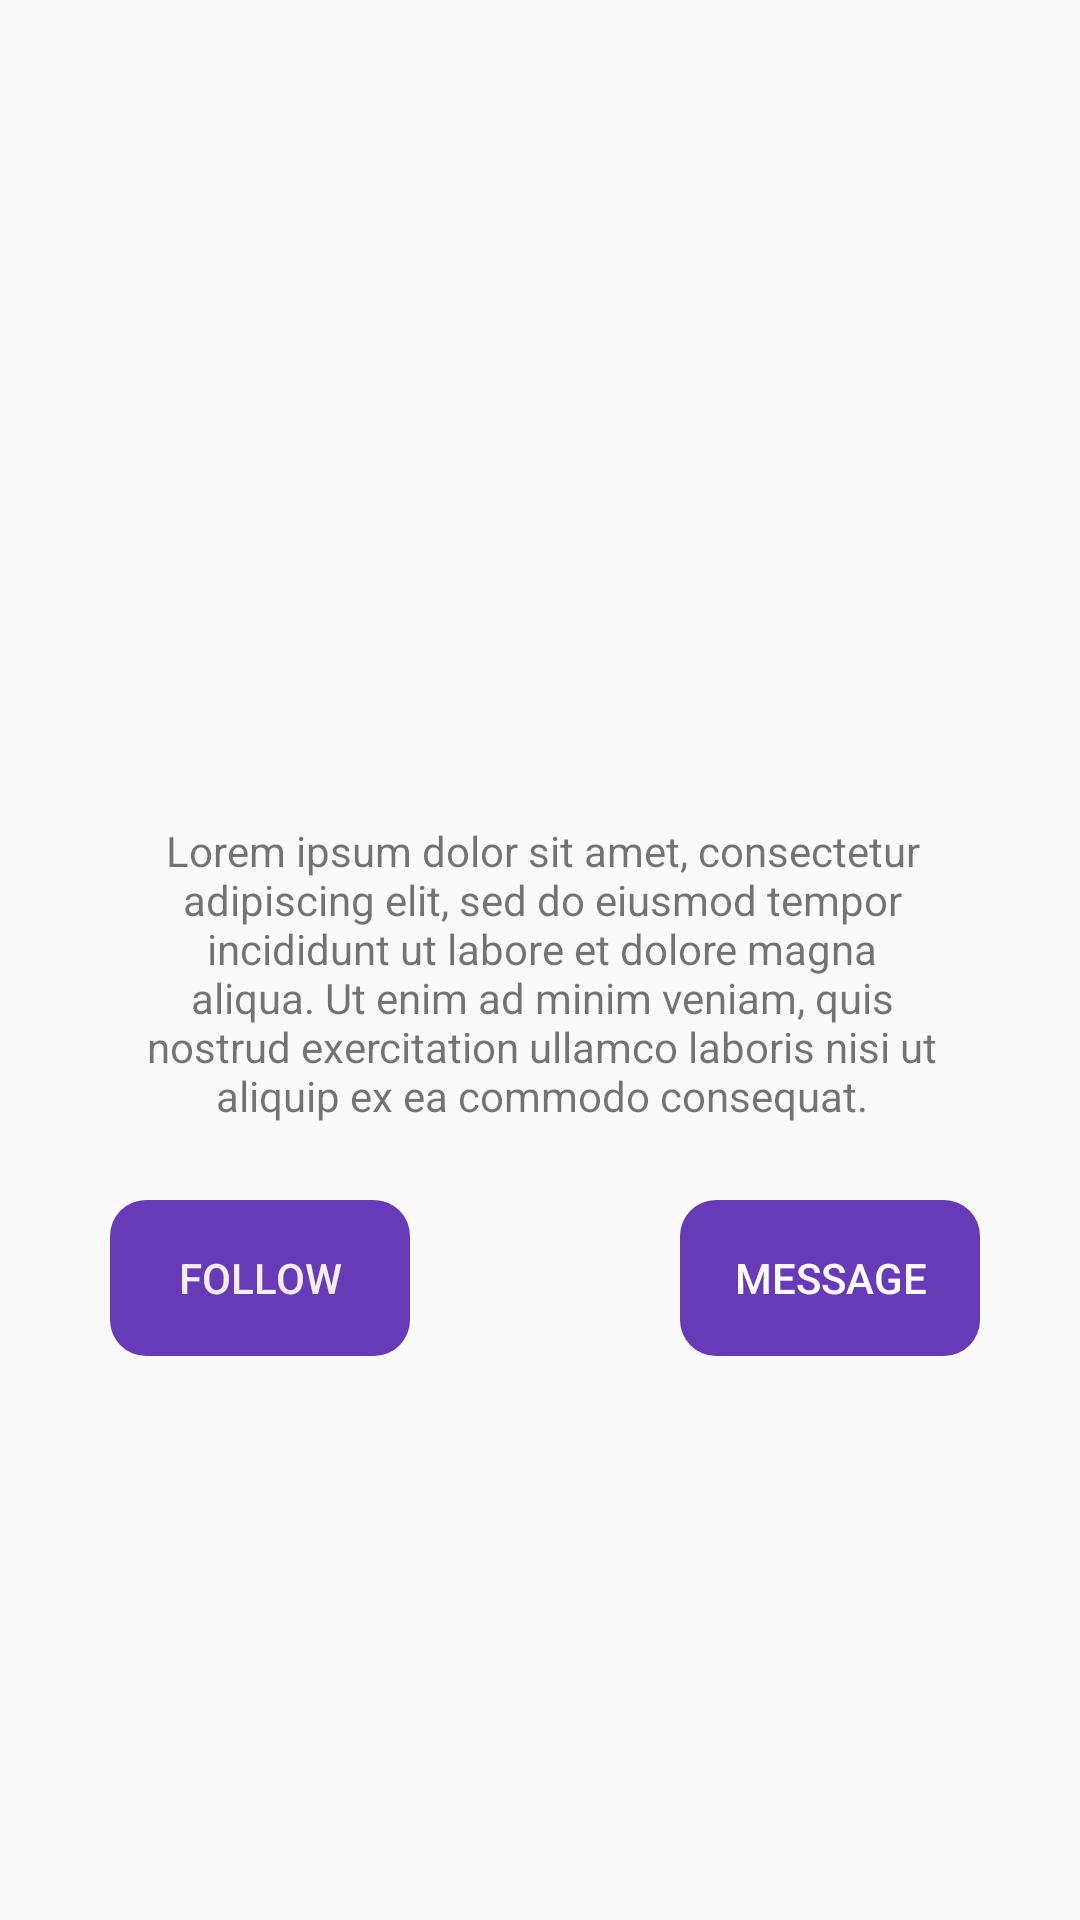

Produce the Android XML layout that renders to this screen, including the resource entries it uses.
<!-- AndroidManifest.xml: activity theme Theme.AppCompat.Light.DarkActionBar -->
<!-- res/layout/activity_main.xml -->
<?xml version="1.0" encoding="utf-8"?>

<androidx.constraintlayout.widget.ConstraintLayout xmlns:android="http://schemas.android.com/apk/res/android"
    xmlns:app="http://schemas.android.com/apk/res-auto"
    xmlns:tools="http://schemas.android.com/tools"
    android:layout_width="match_parent"
    android:layout_height="match_parent"
    android:layout_marginLeft="32dp"
    android:layout_marginTop="8dp"
    android:layout_marginRight="32dp"
    tools:context=".MainActivity">

    <EditText
        android:id="@+id/editTextText2"
        style="@style/Widget.AppCompat.EditText"
        android:layout_width="wrap_content"
        android:layout_height="wrap_content"
        android:layout_marginTop="215dp"
        android:layout_marginBottom="460dp"
        android:background="@android:color/transparent"
        android:ems="10"
        android:inputType="text"
        android:text="Hello World!"
        android:textAlignment="center"
        android:textSize="36sp"
        android:textStyle="bold"
        app:layout_constraintBottom_toBottomOf="parent"
        app:layout_constraintEnd_toEndOf="parent"
        app:layout_constraintStart_toStartOf="parent"
        app:layout_constraintTop_toTopOf="parent" />

    <Button
        android:id="@+id/followButton"
        style="@style/Widget.AppCompat.Button.Borderless.Colored"
        android:layout_width="100dp"
        android:layout_height="52dp"
        android:layout_marginStart="30dp"
        android:layout_marginTop="400dp"
        android:layout_marginEnd="217dp"
        android:background="@drawable/curved_button"
        android:text="Follow"
        android:textColor="#F4EEEE"
        app:layout_constraintEnd_toEndOf="parent"
        app:layout_constraintStart_toStartOf="parent"
        app:layout_constraintTop_toTopOf="parent" />

    <Button
        android:id="@+id/messageButton"
        style="@style/Widget.AppCompat.Button.Borderless"
        android:layout_width="100dp"
        android:layout_height="52dp"
        android:layout_marginStart="220dp"
        android:layout_marginTop="400dp"
        android:layout_marginEnd="27dp"
        android:background="@drawable/curved_button"
        android:text="Message"
        android:textColor="#FDFDFD"
        app:layout_constraintEnd_toEndOf="parent"
        app:layout_constraintStart_toStartOf="parent"
        app:layout_constraintTop_toTopOf="parent" />

    <TextView
        android:id="@+id/textView"
        android:layout_width="264dp"
        android:layout_height="108dp"
        android:layout_marginStart="42dp"
        android:layout_marginTop="274dp"
        android:layout_marginEnd="41dp"
        android:text="Lorem ipsum dolor sit amet, consectetur adipiscing elit, sed do eiusmod tempor incididunt ut labore et dolore magna aliqua. Ut enim ad minim veniam, quis nostrud exercitation ullamco laboris nisi ut aliquip ex ea commodo consequat."
        android:textAlignment="center"
        app:layout_constraintEnd_toEndOf="parent"
        app:layout_constraintStart_toStartOf="parent"
        app:layout_constraintTop_toTopOf="parent" />

    <ImageView
        android:id="@+id/imageView"
        android:layout_width="124dp"
        android:layout_height="120dp"
        android:layout_gravity="center_horizontal"
        android:layout_marginStart="112dp"
        android:layout_marginTop="69dp"
        android:layout_marginEnd="111dp"
        android:src="@android:drawable/sym_def_app_icon"
        app:layout_constraintEnd_toEndOf="parent"
        app:layout_constraintStart_toStartOf="parent"
        app:layout_constraintTop_toTopOf="parent" />

</androidx.constraintlayout.widget.ConstraintLayout>
<!-- resources referenced by this layout -->
<resources>
  <!-- drawable curved_button (drawable) -->
  <?xml version="1.0" encoding="utf-8"?>
  
  <selector xmlns:android="http://schemas.android.com/apk/res/android">
      <item>
          <shape android:shape="rectangle">
              <solid android:color="#673AB7" />
              <corners android:radius="12dp" />
          </shape>
      </item>
  </selector>
</resources>
